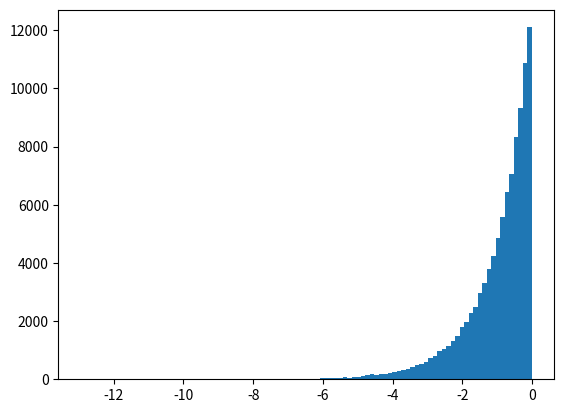

Source code (Python):
import time
from abc import ABC, abstractmethod

import random


class Generator(ABC):

    def __init__(self):
        self._generator_engine = None

    # def generate_one(self):


class Engine:

    def __init__(self, ):
        self._data_pattern = None

    # def generate_one(self):


class DataPatternEnsembler:

    def __init__(self):

        self._features = {}
        self._ensembler_function = {}

    def __str__(self):
        return str(self._features)

    def add_feature(self, feature_name: str, feature):
        if type(feature) is Features:
            self._features[feature_name] = feature
        else:
            print("Error, the feature: {} should in feature type".format(feature.__name__))

    def set_ensemble_function(self, pattern_name: str, involve_features: list, coefficient: list, operator: list):
        pass

        #y = x1 + 2x2 - x3 / x4
        #involve_features = [x1, x2, x3, x4]
        #coefficient = [1, 2, 1, 1]
        #operator = [+, - , /]
        # x = involve_features[i]*coefficient[i]
        # xx = xx operator x

        # self._ensembler_function =

    # def get_ensemble_function(self):


class Features:

    def __init__(self):
        self.__ACCESSIBLE_FUNCTION = ['random', 'uniform', 'gauss', 'expovariate']
        self.__random = random

        self.__random_distribution_function = None
        self.__lower_bound = 0
        self.__upper_bound = 1
        self.__mu = 1
        self.__sigma = 1
        self.__exp_lambda = 1


    @property
    def random_distribution_function(self):
        """
        property for setting distribution function
        there is `random`, `uniform`, `gauss`, and `expovariate` distribution functions can be set.
        basically, those function provided by `random()` can be used.
        :return:
        """
        return self.__random_distribution_function

    @random_distribution_function.setter
    def random_distribution_function(self, func: str):
        if func not in self.__ACCESSIBLE_FUNCTION:
            print("Not Accessible function: {}! Please choose the one of following ".format(func))
            print( item + '\n' for item in self.__ACCESSIBLE_FUNCTION)
        self.__random_distribution_function = func

    @random_distribution_function.getter
    def random_distribution_function(self):
        return self.__random_distribution_function

    @property
    def lower_bound(self):
        return self.__lower_bound

    @lower_bound.setter
    def lower_bound(self, lower_bound):
        if type(lower_bound) in [int, float]:
            self.__lower_bound = lower_bound
        else:
            raise RuntimeError

    @lower_bound.getter
    def lower_bound(self):
        return self.__lower_bound

    @property
    def upper_bound(self):
        return self.__upper_bound

    @upper_bound.setter
    def upper_bound(self, upper_bound):
        if type(upper_bound) in [int, float]:
            self.__upper_bound = upper_bound
        else:
            raise RuntimeError

    @upper_bound.setter
    def upper_bound(self):
        return self.__upper_bound

    @property
    def mu(self):
        return self.__mu

    @mu.setter
    def mu(self, mu):
        if type(mu) in [int, float]:
            self.__mu = mu
        else:
            raise RuntimeError

    @mu.getter
    def mu(self):
        return self.__mu

    @property
    def sigma(self):
        return self.__sigma

    @sigma.setter
    def sigma(self, sigma):
        if type(sigma) in [int, float]:
            self.__sigma = sigma
        else:
            raise RuntimeError

    @sigma.getter
    def sigma(self):
        return self.__sigma

    @property
    def exp_lambda(self):
        return self.__exp_lambda

    @exp_lambda.setter
    def exp_lambda(self, exp_lambda):
        if type(exp_lambda) in [int, float]:
            self.__exp_lambda = exp_lambda
        else:
            raise RuntimeError

    @exp_lambda.getter
    def exp_lambda(self):
        return self.__exp_lambda


    def get_feature_value(self):

        if self.random_distribution_function is None:
            raise RuntimeError

        feature_value = None

        if self.random_distribution_function == 'random':
            feature_value = self.__random.random()
        elif self.random_distribution_function == 'uniform':
            feature_value = self.__random.uniform(self.__lower_bound, self.__upper_bound)
        elif self.random_distribution_function == 'gauss':
            feature_value = self.__random.gauss(self.__mu, self.__sigma)
        elif self.random_distribution_function == 'expovariate':
            feature_value = self.__random.expovariate(self.__exp_lambda)

        if feature_value is not None:
            return feature_value
        else:
            raise RuntimeError


if __name__ == '__main__':

    from matplotlib import pyplot as plt

    feature1 = Features()
    feature1.random_distribution_function = 'gauss'
    feature1.sigma = 10
    feature1.mu = 100


    feature2 = Features()
    feature2.random_distribution_function = 'expovariate'
    feature2.exp_lambda = -1

    data_pattern = DataPatternEnsembler()
    data_pattern.add_feature('x1', feature1)
    data_pattern.add_feature('x2', feature2)

    print(data_pattern)

    values = []

    while True:
        values.append(feature2.get_feature_value())

        if len(values) > 100000:
            break


    plt.hist(values, bins=100)
    plt.show()
